The GitHub repository Premanshu-Kumar/Pancreatic-Cancer-Detection-Using-Transfer-Learning contains a labelled image folder "processed" with 2 categories: cancerous, normal. Examples follow, each with its label.

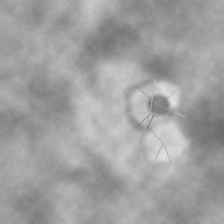
Label: cancerous

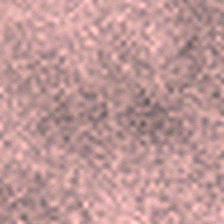
Label: normal

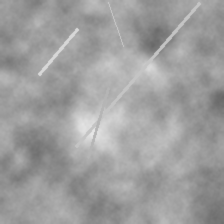
Label: normal

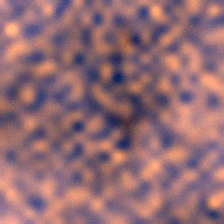
Label: cancerous

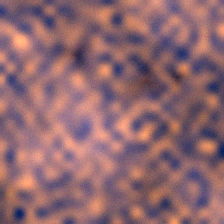
Label: cancerous

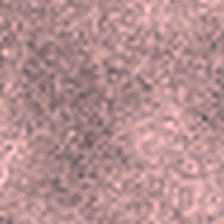
Label: normal
